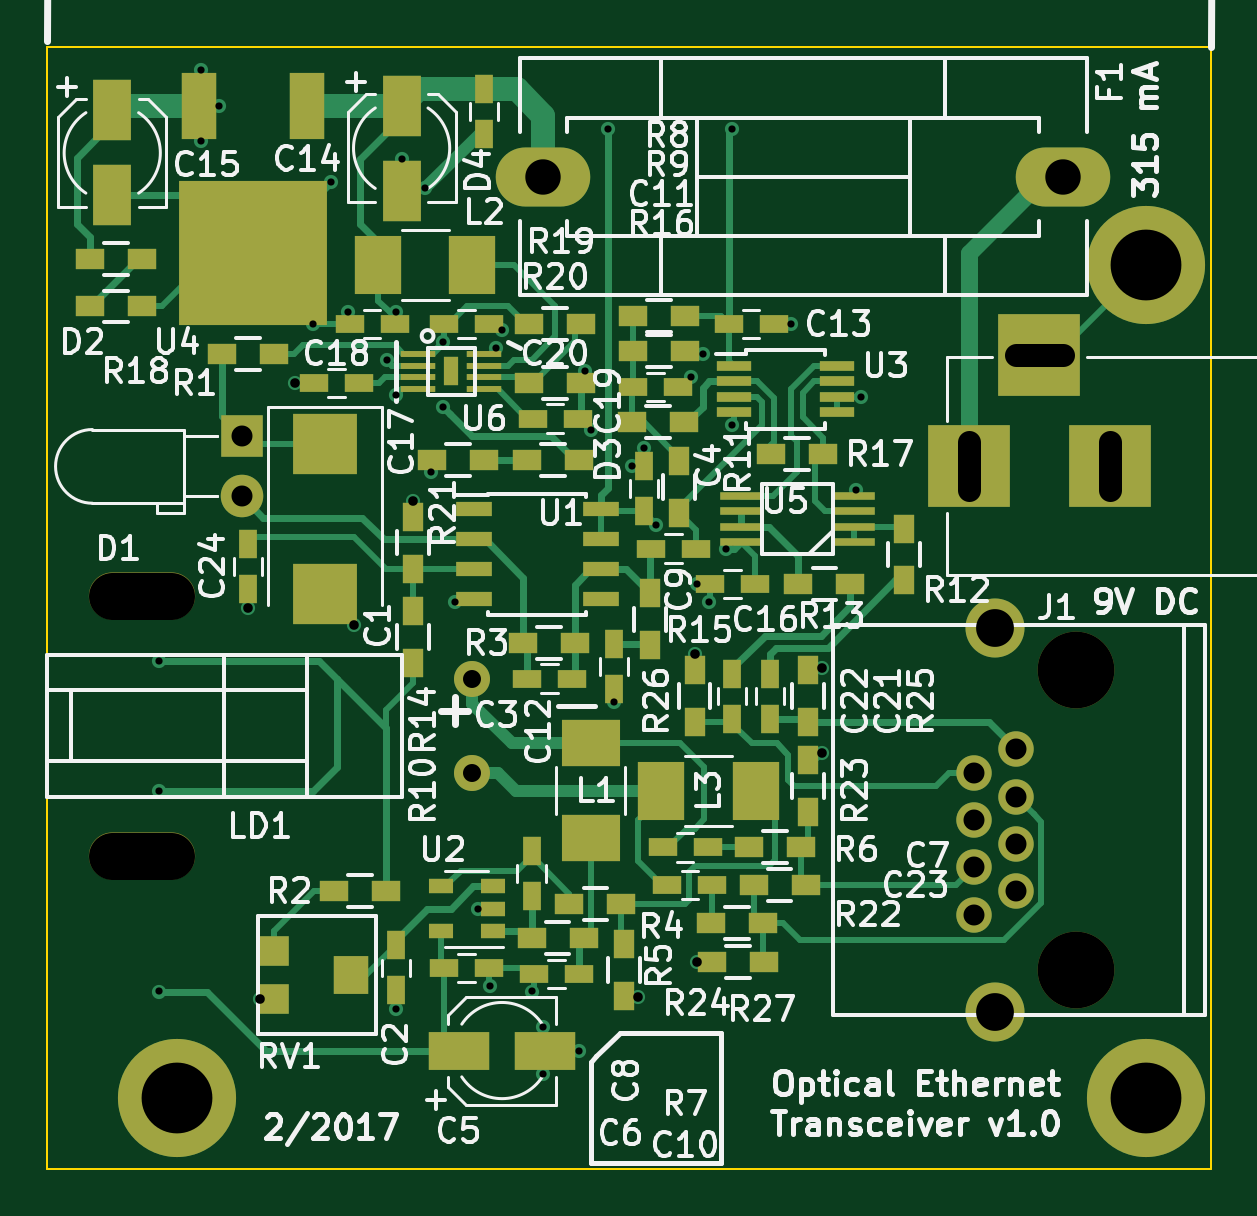
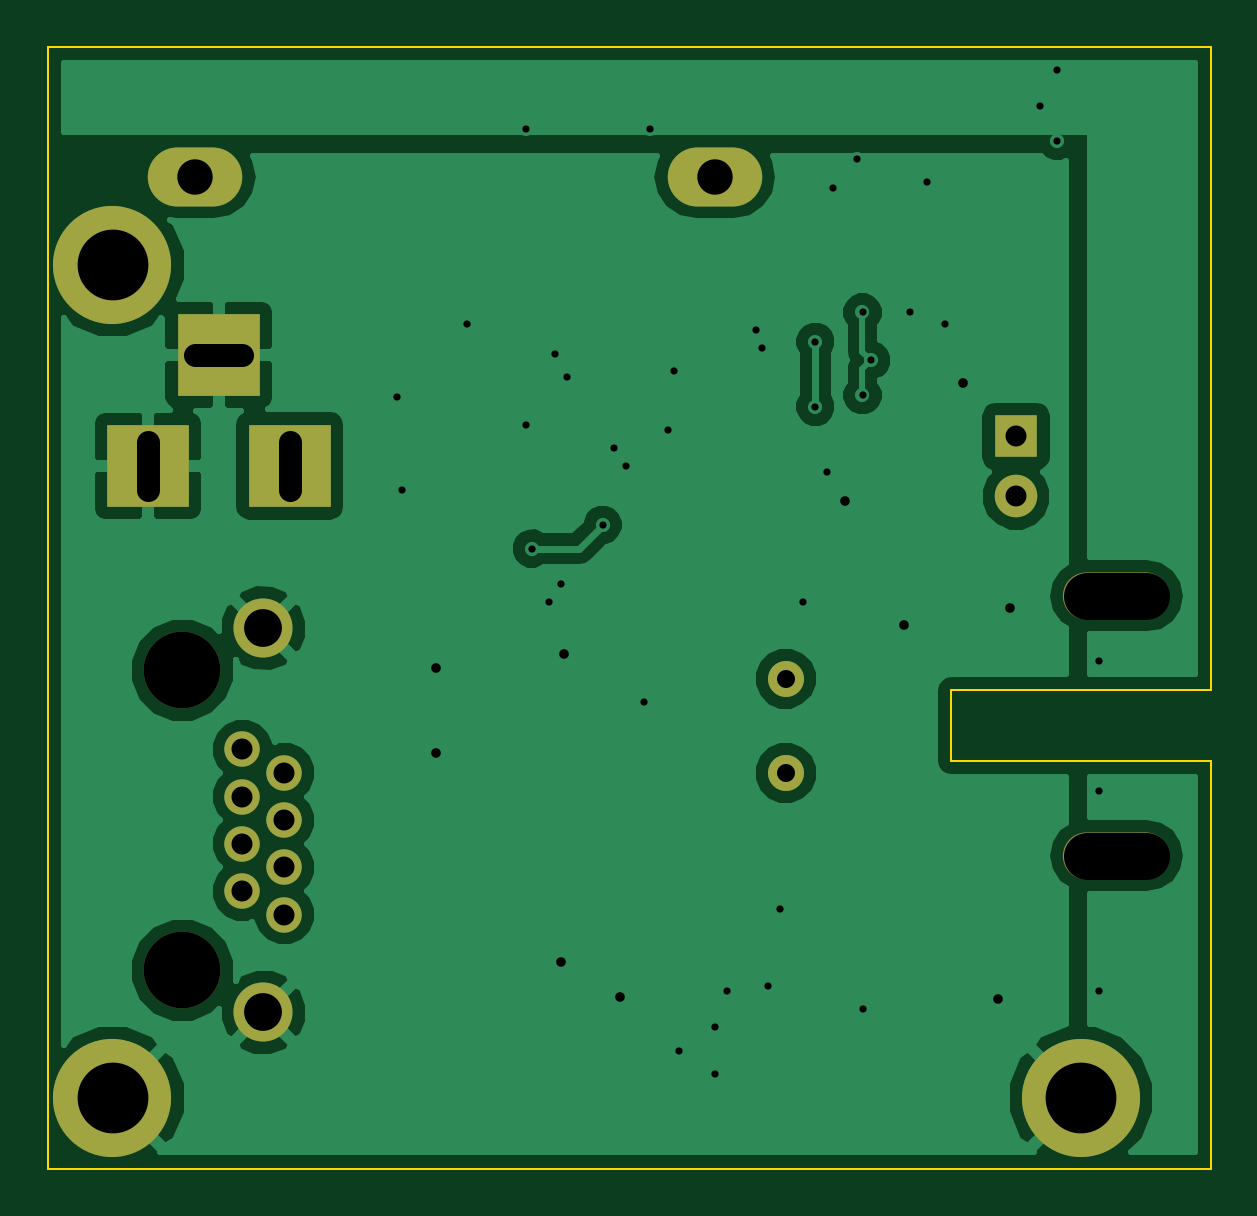
Circuit board: 9 layer files. Board 49.2 x 47.5 mm.
- bottom_copper: ethernet-B.Cu.gbr (35347 bytes)
- bottom_mask: ethernet-B.Mask.gbr (1223 bytes)
- bottom_silk: ethernet-B.SilkS.gbr (272 bytes)
- outline: ethernet-Edge.Cuts.gbr (684 bytes)
- top_copper: ethernet-F.Cu.gbr (28203 bytes)
- top_mask: ethernet-F.Mask.gbr (6034 bytes)
- top_silk: ethernet-F.SilkS.gbr (84480 bytes)
- drill: ethernet-NPTH.drl (267 bytes)
- drill: ethernet.drl (1491 bytes)

=== bottom_copper: ethernet-B.Cu.gbr (35347 bytes, source omitted) ===
=== bottom_mask: ethernet-B.Mask.gbr ===
G04 #@! TF.FileFunction,Soldermask,Bot*
%FSLAX46Y46*%
G04 Gerber Fmt 4.6, Leading zero omitted, Abs format (unit mm)*
G04 Created by KiCad (PCBNEW 4.0.5) date Thu Apr 20 17:43:32 2017*
%MOMM*%
%LPD*%
G01*
G04 APERTURE LIST*
%ADD10C,0.100000*%
%ADD11R,3.500000X3.500000*%
%ADD12R,1.800000X1.800000*%
%ADD13C,1.800000*%
%ADD14O,4.000500X2.499360*%
%ADD15C,5.000000*%
%ADD16C,1.500000*%
%ADD17C,2.500000*%
%ADD18C,3.250000*%
%ADD19C,1.524000*%
%ADD20O,4.500000X2.000000*%
G04 APERTURE END LIST*
D10*
D11*
X179000000Y-100250000D03*
X185000000Y-100250000D03*
X182000000Y-95550000D03*
D12*
X148250000Y-99000000D03*
D13*
X148250000Y-101540000D03*
D14*
X183000740Y-88000000D03*
X160999260Y-88000000D03*
D15*
X186500000Y-127000000D03*
X145500000Y-127000000D03*
X186500000Y-91750000D03*
D16*
X181000000Y-112250000D03*
X179220000Y-113250000D03*
X181000000Y-114250000D03*
X179220000Y-115250000D03*
X181000000Y-116250000D03*
X179220000Y-117250000D03*
X181000000Y-118250000D03*
X179220000Y-119250000D03*
D17*
X180110000Y-107120000D03*
X180110000Y-123380000D03*
D18*
X183540000Y-108900000D03*
X183540000Y-121600000D03*
D19*
X158000000Y-113250000D03*
X158000000Y-109250000D03*
D20*
X144000000Y-105750000D03*
X144000000Y-116750000D03*
M02*

=== bottom_silk: ethernet-B.SilkS.gbr ===
G04 #@! TF.FileFunction,Legend,Bot*
%FSLAX46Y46*%
G04 Gerber Fmt 4.6, Leading zero omitted, Abs format (unit mm)*
G04 Created by KiCad (PCBNEW 4.0.5) date Thu Apr 20 17:43:32 2017*
%MOMM*%
%LPD*%
G01*
G04 APERTURE LIST*
%ADD10C,0.100000*%
G04 APERTURE END LIST*
D10*
M02*

=== outline: ethernet-Edge.Cuts.gbr ===
G04 #@! TF.FileFunction,Profile,NP*
%FSLAX46Y46*%
G04 Gerber Fmt 4.6, Leading zero omitted, Abs format (unit mm)*
G04 Created by KiCad (PCBNEW 4.0.5) date Thu Apr 20 17:43:32 2017*
%MOMM*%
%LPD*%
G01*
G04 APERTURE LIST*
%ADD10C,0.100000*%
G04 APERTURE END LIST*
D10*
X140000000Y-130000000D02*
X140000000Y-112750000D01*
X140000000Y-109750000D02*
X140000000Y-82500000D01*
X151000000Y-112750000D02*
X140000000Y-112750000D01*
X151000000Y-109750000D02*
X151000000Y-112750000D01*
X140000000Y-109750000D02*
X151000000Y-109750000D01*
X189250000Y-130000000D02*
X140000000Y-130000000D01*
X189250000Y-82500000D02*
X189250000Y-130000000D01*
X140000000Y-82500000D02*
X189250000Y-82500000D01*
M02*

=== top_copper: ethernet-F.Cu.gbr (28203 bytes, source omitted) ===
=== top_mask: ethernet-F.Mask.gbr ===
G04 #@! TF.FileFunction,Soldermask,Top*
%FSLAX46Y46*%
G04 Gerber Fmt 4.6, Leading zero omitted, Abs format (unit mm)*
G04 Created by KiCad (PCBNEW 4.0.5) date Thu Apr 20 17:43:32 2017*
%MOMM*%
%LPD*%
G01*
G04 APERTURE LIST*
%ADD10C,0.100000*%
%ADD11R,1.200000X0.750000*%
%ADD12R,2.700000X2.550000*%
%ADD13R,1.200000X0.900000*%
%ADD14R,1.800000X0.360000*%
%ADD15R,0.750000X1.200000*%
%ADD16R,2.600000X1.600000*%
%ADD17R,1.600000X2.600000*%
%ADD18R,3.500000X3.500000*%
%ADD19R,1.800000X1.800000*%
%ADD20C,1.800000*%
%ADD21O,4.000500X2.499360*%
%ADD22R,0.900000X1.200000*%
%ADD23R,1.550000X0.600000*%
%ADD24R,1.060000X0.650000*%
%ADD25R,1.450000X0.450000*%
%ADD26R,1.500000X0.250000*%
%ADD27R,0.600000X1.200000*%
%ADD28C,5.000000*%
%ADD29R,6.300000X6.100000*%
%ADD30R,1.500000X2.800000*%
%ADD31R,2.500000X2.000000*%
%ADD32R,2.000000X2.500000*%
%ADD33R,1.500000X1.600000*%
%ADD34R,1.250000X1.250000*%
%ADD35C,1.500000*%
%ADD36C,2.500000*%
%ADD37C,3.250000*%
%ADD38C,1.524000*%
%ADD39O,4.500000X2.000000*%
G04 APERTURE END LIST*
D10*
D11*
X153200000Y-96750000D03*
X151300000Y-96750000D03*
D12*
X151750000Y-99325000D03*
X151750000Y-105675000D03*
D13*
X144000000Y-91500000D03*
X141800000Y-91500000D03*
D11*
X160550000Y-98250000D03*
X162450000Y-98250000D03*
D14*
X169350000Y-103475000D03*
X174150000Y-103475000D03*
X174150000Y-102825000D03*
X174150000Y-102175000D03*
X174150000Y-101525000D03*
X169350000Y-101525000D03*
X169350000Y-102175000D03*
X169350000Y-102825000D03*
D15*
X154750000Y-120550000D03*
X154750000Y-122450000D03*
D11*
X162200000Y-109250000D03*
X160300000Y-109250000D03*
D15*
X165250000Y-100250000D03*
X165250000Y-102150000D03*
D16*
X157450000Y-125000000D03*
X161050000Y-125000000D03*
D11*
X156800000Y-121500000D03*
X158700000Y-121500000D03*
X166050000Y-116400000D03*
X167950000Y-116400000D03*
D15*
X160500000Y-118450000D03*
X160500000Y-116550000D03*
D11*
X167450000Y-103750000D03*
X165550000Y-103750000D03*
X162500000Y-121750000D03*
X160600000Y-121750000D03*
X164800000Y-96900000D03*
X166700000Y-96900000D03*
D15*
X164000000Y-109700000D03*
X164000000Y-107800000D03*
D11*
X168850000Y-94250000D03*
X170750000Y-94250000D03*
D17*
X155000000Y-85000000D03*
X155000000Y-88600000D03*
X142750000Y-85200000D03*
X142750000Y-88800000D03*
D11*
X169950000Y-105250000D03*
X168050000Y-105250000D03*
X154700000Y-94250000D03*
X152800000Y-94250000D03*
X156800000Y-94250000D03*
X158700000Y-94250000D03*
D18*
X179000000Y-100250000D03*
X185000000Y-100250000D03*
X182000000Y-95550000D03*
D19*
X148250000Y-99000000D03*
D20*
X148250000Y-101540000D03*
D13*
X160300000Y-100000000D03*
X162500000Y-100000000D03*
D21*
X183000740Y-88000000D03*
X160999260Y-88000000D03*
D13*
X154350000Y-118250000D03*
X152150000Y-118250000D03*
X162350000Y-107750000D03*
X160150000Y-107750000D03*
X162100000Y-118800000D03*
X164300000Y-118800000D03*
D22*
X164400000Y-120500000D03*
X164400000Y-122700000D03*
D13*
X169700000Y-116400000D03*
X171900000Y-116400000D03*
X160500000Y-120250000D03*
X162700000Y-120250000D03*
X167000000Y-93900000D03*
X164800000Y-93900000D03*
X164800000Y-95400000D03*
X167000000Y-95400000D03*
D22*
X155500000Y-108600000D03*
X155500000Y-106400000D03*
X166750000Y-100050000D03*
X166750000Y-102250000D03*
X176250000Y-105100000D03*
X176250000Y-102900000D03*
D13*
X174000000Y-105250000D03*
X171800000Y-105250000D03*
D22*
X155500000Y-104600000D03*
X155500000Y-102400000D03*
X165500000Y-105650000D03*
X165500000Y-107850000D03*
D13*
X166950000Y-98400000D03*
X164750000Y-98400000D03*
X172850000Y-99750000D03*
X170650000Y-99750000D03*
X144000000Y-93500000D03*
X141800000Y-93500000D03*
X160400000Y-94250000D03*
X162600000Y-94250000D03*
X160400000Y-96750000D03*
X162600000Y-96750000D03*
X156300000Y-100000000D03*
X158500000Y-100000000D03*
D23*
X158050000Y-102095000D03*
X158050000Y-103365000D03*
X158050000Y-104635000D03*
X158050000Y-105905000D03*
X163450000Y-105905000D03*
X163450000Y-104635000D03*
X163450000Y-103365000D03*
X163450000Y-102095000D03*
D24*
X158850000Y-119950000D03*
X158850000Y-119000000D03*
X158850000Y-118050000D03*
X156650000Y-118050000D03*
X156650000Y-119950000D03*
D25*
X169050000Y-96025000D03*
X169050000Y-96675000D03*
X169050000Y-97325000D03*
X169050000Y-97975000D03*
X173450000Y-97975000D03*
X173450000Y-97325000D03*
X173450000Y-96675000D03*
X173450000Y-96025000D03*
D26*
X158500000Y-95500000D03*
X158500000Y-96000000D03*
X158500000Y-96500000D03*
X158500000Y-97000000D03*
X155700000Y-95500000D03*
X155700000Y-96000000D03*
X155700000Y-96500000D03*
X155700000Y-97000000D03*
D27*
X157100000Y-96250000D03*
D28*
X186500000Y-127000000D03*
X145500000Y-127000000D03*
X186500000Y-91750000D03*
D29*
X148714000Y-91250000D03*
D30*
X151000000Y-85000000D03*
X146428000Y-85000000D03*
D31*
X163000000Y-116000000D03*
X163000000Y-112000000D03*
D32*
X154000000Y-91750000D03*
X158000000Y-91750000D03*
D13*
X172100000Y-118000000D03*
X169900000Y-118000000D03*
D33*
X152850000Y-121800000D03*
D34*
X149600000Y-120800000D03*
X149600000Y-122800000D03*
D35*
X181000000Y-112250000D03*
X179220000Y-113250000D03*
X181000000Y-114250000D03*
X179220000Y-115250000D03*
X181000000Y-116250000D03*
X179220000Y-117250000D03*
X181000000Y-118250000D03*
X179220000Y-119250000D03*
D36*
X180110000Y-107120000D03*
X180110000Y-123380000D03*
D37*
X183540000Y-108900000D03*
X183540000Y-121600000D03*
D15*
X170600000Y-110950000D03*
X170600000Y-109050000D03*
X169000000Y-110950000D03*
X169000000Y-109050000D03*
D11*
X166250000Y-118000000D03*
X168150000Y-118000000D03*
D32*
X166000000Y-114000000D03*
X170000000Y-114000000D03*
D22*
X172200000Y-114900000D03*
X172200000Y-112700000D03*
D13*
X168100000Y-119600000D03*
X170300000Y-119600000D03*
D22*
X172200000Y-111100000D03*
X172200000Y-108900000D03*
X167400000Y-111100000D03*
X167400000Y-108900000D03*
D15*
X148500000Y-105450000D03*
X148500000Y-103550000D03*
D13*
X170350000Y-121250000D03*
X168150000Y-121250000D03*
D15*
X158500000Y-84300000D03*
X158500000Y-86200000D03*
D13*
X149600000Y-95500000D03*
X147400000Y-95500000D03*
D38*
X158000000Y-113250000D03*
X158000000Y-109250000D03*
D39*
X144000000Y-105750000D03*
X144000000Y-116750000D03*
M02*

=== top_silk: ethernet-F.SilkS.gbr (84480 bytes, source omitted) ===
=== drill: ethernet-NPTH.drl ===
M48
;DRILL file {KiCad 4.0.5} date Thu Apr 20 17:43:35 2017
;FORMAT={-:-/ absolute / inch / decimal}
FMAT,2
INCH,TZ
T1C0.079
T2C0.128
%
G90
G05
M72
T2
X7.226Y-4.2874
X7.226Y-4.7874
T1
X5.6201Y-4.1634G85X5.7185Y-4.1634
G05
X5.6201Y-4.5965G85X5.7185Y-4.5965
G05
T0
M30

=== drill: ethernet.drl ===
M48
;DRILL file {KiCad 4.0.5} date Thu Apr 20 17:43:35 2017
;FORMAT={-:-/ absolute / inch / decimal}
FMAT,2
INCH,TZ
T1C0.012
T2C0.016
T3C0.030
T4C0.035
T5C0.039
T6C0.059
T7C0.063
T8C0.118
%
G90
G05
M72
T1
X5.6988Y-4.2717
X5.6988Y-4.4882
X5.6988Y-4.8228
X5.7677Y-3.2874
X5.7677Y-3.4055
X5.7972Y-3.3465
X5.9547Y-3.7106
X5.9843Y-3.4744
X6.0138Y-3.6909
X6.0783Y-3.7707
X6.0925Y-3.8287
X6.0925Y-3.6909
X6.0925Y-4.8524
X6.1024Y-3.435
X6.1417Y-3.4843
X6.1516Y-3.9567
X6.1713Y-3.7402
X6.1713Y-3.8484
X6.1909Y-4.1732
X6.2303Y-4.685
X6.25Y-4.813
X6.2598Y-3.75
X6.2697Y-3.7205
X6.3189Y-4.8228
X6.3386Y-4.8819
X6.3386Y-4.9606
X6.3976Y-4.9213
X6.4075Y-3.7894
X6.4173Y-3.8878
X6.4469Y-3.3858
X6.4567Y-4.3406
X6.4862Y-3.9469
X6.5059Y-3.9173
X6.5256Y-4.0453
X6.5846Y-3.7992
X6.5945Y-4.1437
X6.6043Y-3.7598
X6.6142Y-4.1732
X6.6437Y-4.0846
X6.6535Y-3.3858
X6.6535Y-3.878
X6.752Y-3.7106
X6.8602Y-3.9862
X6.8677Y-3.8317
T2
X5.8465Y-4.1831
X5.8661Y-4.8346
X5.9252Y-3.8091
X6.0236Y-4.2126
X6.122Y-4.0059
X6.4961Y-4.8327
X6.5906Y-4.2598
X6.5945Y-4.7736
X6.8031Y-4.2835
X6.8031Y-4.4252
T3
X6.2205Y-4.3012
X6.2205Y-4.4587
T4
X5.8366Y-3.8976
X5.8366Y-3.9976
X7.0559Y-4.4587
X7.0559Y-4.5374
X7.0559Y-4.6161
X7.0559Y-4.6949
X7.126Y-4.4193
X7.126Y-4.498
X7.126Y-4.5768
X7.126Y-4.6555
T6
X6.3386Y-3.4646
X7.2048Y-3.4646
T7
X7.0909Y-4.2173
X7.0909Y-4.8575
T8
X5.7283Y-5.
X7.3425Y-3.6122
X7.3425Y-5.
T5
X7.0472Y-3.9862G85X7.0472Y-3.9075
G05
X7.2047Y-3.7618G85X7.126Y-3.7618
G05
X7.2835Y-3.9862G85X7.2835Y-3.9075
G05
T0
M30

